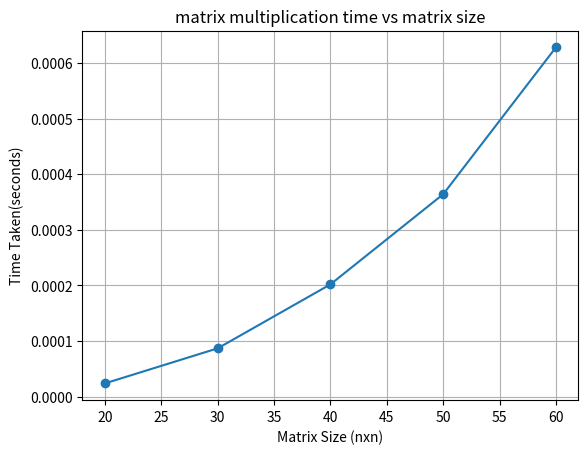

This figure's Python source:
import matplotlib.pyplot as plt

sizes =[20,30,40,50,60]
times=[0.000024,0.000087,0.000202,0.000364,0.000628]

plt.plot(sizes,times,marker='o')
plt.title("matrix multiplication time vs matrix size")
plt.xlabel("Matrix Size (nxn)")
plt.ylabel("Time Taken(seconds)")
plt.grid(True)
plt.show()
